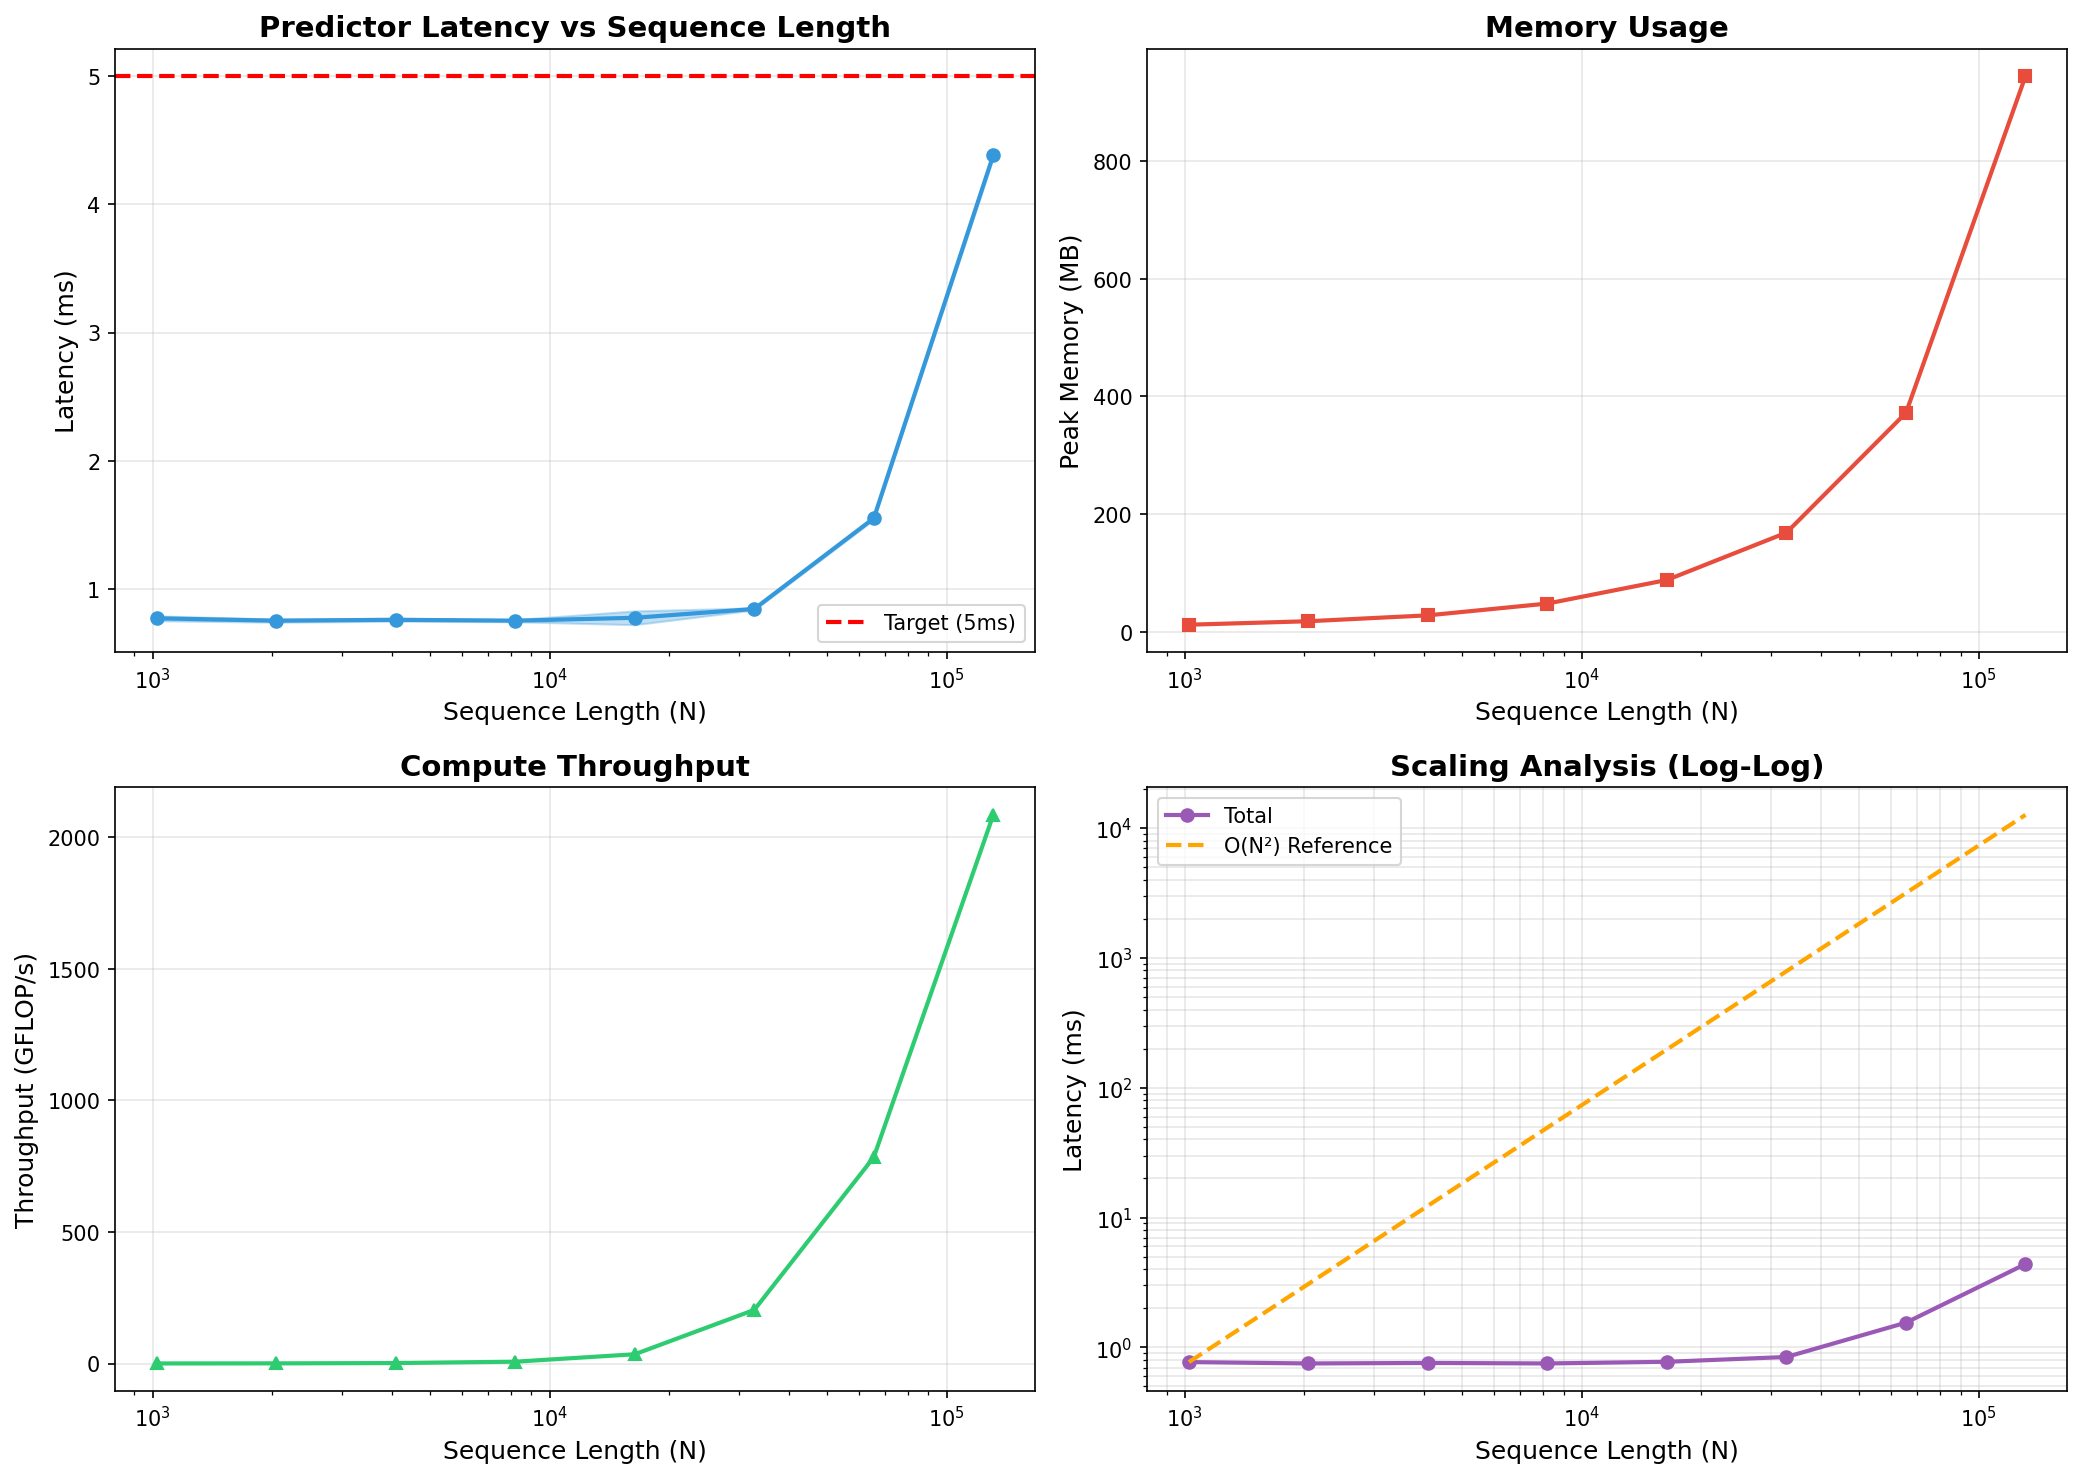

The data file committed next to this chart (first rows):
N, M, mean_ms, std_ms, min_ms, GFLOPS, mem_MB
1024, 16, 0.7707, 0.01887, 0.7424, 0.2179, 12.22
2048, 32, 0.7522, 0.01226, 0.7342, 0.5663, 18.13
4096, 64, 0.7591, 0.01143, 0.7434, 1.727, 28.13
8192, 128, 0.7522, 0.008422, 0.7404, 6.97, 48.16
16384, 256, 0.7747, 0.05393, 0.7444, 35.19, 88.25
32768, 512, 0.8437, 0.008108, 0.8335, 203.8, 168.6
65536, 1024, 1.551, 0.01074, 1.541, 784.3, 372.1
131072, 2048, 4.384, 0.01998, 4.365, 2086, 944.2
